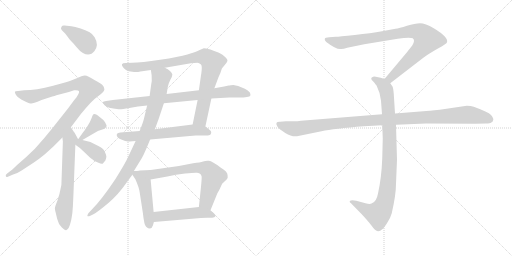
t = 0.00 s
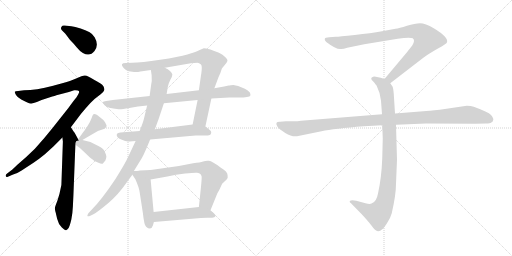
t = 2.49 s
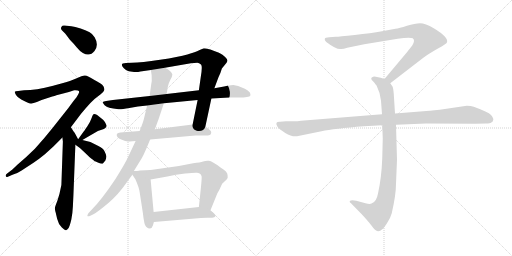
t = 4.98 s
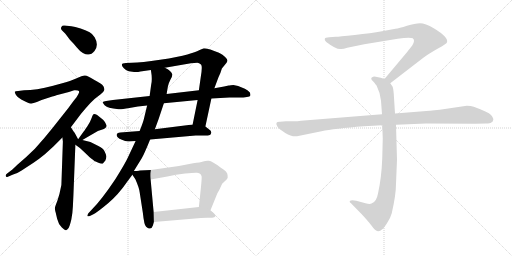
t = 7.47 s
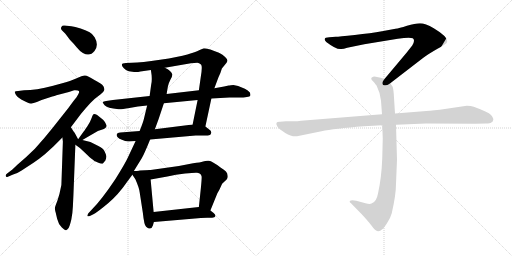
t = 9.96 s
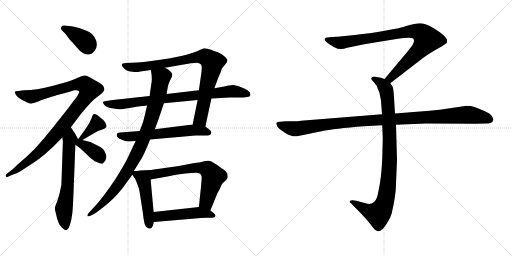
t = 12.45 s

The animated SVG that drew these frames (rendered in a browser with its animation timeline set to each time). Animation: 15 CSS @keyframes rules; one cycle of 12.45 s.

<svg version="1.1" viewBox="0 0 2048 1024" xmlns="http://www.w3.org/2000/svg">
  <g stroke="lightgray" stroke-dasharray="1,1" stroke-width="1" transform="scale(4, 4)">
    <line x1="0" y1="0" x2="256" y2="256"></line>
    <line x1="256" y1="0" x2="0" y2="256"></line>
    <line x1="128" y1="0" x2="128" y2="256"></line>
    <line x1="0" y1="128" x2="256" y2="128"></line>
    <line x1="256" y1="0" x2="512" y2="256"></line>
    <line x1="512" y1="0" x2="256" y2="256"></line>
    <line x1="384" y1="0" x2="384" y2="256"></line>
    <line x1="256" y1="128" x2="512" y2="128"></line>
  </g>
<g transform="scale(1, -1) translate(0, -850)">
   <style type="text/css">
    @keyframes keyframes0 {
      from {
       stroke: black;
       stroke-dashoffset: 380;
       stroke-width: 128;
       }
       55% {
       animation-timing-function: step-end;
       stroke: black;
       stroke-dashoffset: 0;
       stroke-width: 128;
       }
       to {
       stroke: black;
       stroke-width: 1024;
       }
       }
       #make-me-a-hanzi-animation-0 {
         animation: keyframes0 0.559245s both;
         animation-delay: 0.000000s;
         animation-timing-function: linear;
       }
    @keyframes keyframes1 {
      from {
       stroke: black;
       stroke-dashoffset: 1044;
       stroke-width: 128;
       }
       77% {
       animation-timing-function: step-end;
       stroke: black;
       stroke-dashoffset: 0;
       stroke-width: 128;
       }
       to {
       stroke: black;
       stroke-width: 1024;
       }
       }
       #make-me-a-hanzi-animation-1 {
         animation: keyframes1 1.099609s both;
         animation-delay: 0.559245s;
         animation-timing-function: linear;
       }
    @keyframes keyframes2 {
      from {
       stroke: black;
       stroke-dashoffset: 651;
       stroke-width: 128;
       }
       68% {
       animation-timing-function: step-end;
       stroke: black;
       stroke-dashoffset: 0;
       stroke-width: 128;
       }
       to {
       stroke: black;
       stroke-width: 1024;
       }
       }
       #make-me-a-hanzi-animation-2 {
         animation: keyframes2 0.779785s both;
         animation-delay: 1.658854s;
         animation-timing-function: linear;
       }
    @keyframes keyframes3 {
      from {
       stroke: black;
       stroke-dashoffset: 379;
       stroke-width: 128;
       }
       55% {
       animation-timing-function: step-end;
       stroke: black;
       stroke-dashoffset: 0;
       stroke-width: 128;
       }
       to {
       stroke: black;
       stroke-width: 1024;
       }
       }
       #make-me-a-hanzi-animation-3 {
         animation: keyframes3 0.558431s both;
         animation-delay: 2.438639s;
         animation-timing-function: linear;
       }
    @keyframes keyframes4 {
      from {
       stroke: black;
       stroke-dashoffset: 376;
       stroke-width: 128;
       }
       55% {
       animation-timing-function: step-end;
       stroke: black;
       stroke-dashoffset: 0;
       stroke-width: 128;
       }
       to {
       stroke: black;
       stroke-width: 1024;
       }
       }
       #make-me-a-hanzi-animation-4 {
         animation: keyframes4 0.555990s both;
         animation-delay: 2.997070s;
         animation-timing-function: linear;
       }
    @keyframes keyframes5 {
      from {
       stroke: black;
       stroke-dashoffset: 881;
       stroke-width: 128;
       }
       74% {
       animation-timing-function: step-end;
       stroke: black;
       stroke-dashoffset: 0;
       stroke-width: 128;
       }
       to {
       stroke: black;
       stroke-width: 1024;
       }
       }
       #make-me-a-hanzi-animation-5 {
         animation: keyframes5 0.966960s both;
         animation-delay: 3.553060s;
         animation-timing-function: linear;
       }
    @keyframes keyframes6 {
      from {
       stroke: black;
       stroke-dashoffset: 842;
       stroke-width: 128;
       }
       73% {
       animation-timing-function: step-end;
       stroke: black;
       stroke-dashoffset: 0;
       stroke-width: 128;
       }
       to {
       stroke: black;
       stroke-width: 1024;
       }
       }
       #make-me-a-hanzi-animation-6 {
         animation: keyframes6 0.935221s both;
         animation-delay: 4.520020s;
         animation-timing-function: linear;
       }
    @keyframes keyframes7 {
      from {
       stroke: black;
       stroke-dashoffset: 615;
       stroke-width: 128;
       }
       67% {
       animation-timing-function: step-end;
       stroke: black;
       stroke-dashoffset: 0;
       stroke-width: 128;
       }
       to {
       stroke: black;
       stroke-width: 1024;
       }
       }
       #make-me-a-hanzi-animation-7 {
         animation: keyframes7 0.750488s both;
         animation-delay: 5.455241s;
         animation-timing-function: linear;
       }
    @keyframes keyframes8 {
      from {
       stroke: black;
       stroke-dashoffset: 933;
       stroke-width: 128;
       }
       75% {
       animation-timing-function: step-end;
       stroke: black;
       stroke-dashoffset: 0;
       stroke-width: 128;
       }
       to {
       stroke: black;
       stroke-width: 1024;
       }
       }
       #make-me-a-hanzi-animation-8 {
         animation: keyframes8 1.009277s both;
         animation-delay: 6.205729s;
         animation-timing-function: linear;
       }
    @keyframes keyframes9 {
      from {
       stroke: black;
       stroke-dashoffset: 482;
       stroke-width: 128;
       }
       61% {
       animation-timing-function: step-end;
       stroke: black;
       stroke-dashoffset: 0;
       stroke-width: 128;
       }
       to {
       stroke: black;
       stroke-width: 1024;
       }
       }
       #make-me-a-hanzi-animation-9 {
         animation: keyframes9 0.642253s both;
         animation-delay: 7.215006s;
         animation-timing-function: linear;
       }
    @keyframes keyframes10 {
      from {
       stroke: black;
       stroke-dashoffset: 657;
       stroke-width: 128;
       }
       68% {
       animation-timing-function: step-end;
       stroke: black;
       stroke-dashoffset: 0;
       stroke-width: 128;
       }
       to {
       stroke: black;
       stroke-width: 1024;
       }
       }
       #make-me-a-hanzi-animation-10 {
         animation: keyframes10 0.784668s both;
         animation-delay: 7.857259s;
         animation-timing-function: linear;
       }
    @keyframes keyframes11 {
      from {
       stroke: black;
       stroke-dashoffset: 494;
       stroke-width: 128;
       }
       62% {
       animation-timing-function: step-end;
       stroke: black;
       stroke-dashoffset: 0;
       stroke-width: 128;
       }
       to {
       stroke: black;
       stroke-width: 1024;
       }
       }
       #make-me-a-hanzi-animation-11 {
         animation: keyframes11 0.652018s both;
         animation-delay: 8.641927s;
         animation-timing-function: linear;
       }
    @keyframes keyframes12 {
      from {
       stroke: black;
       stroke-dashoffset: 901;
       stroke-width: 128;
       }
       75% {
       animation-timing-function: step-end;
       stroke: black;
       stroke-dashoffset: 0;
       stroke-width: 128;
       }
       to {
       stroke: black;
       stroke-width: 1024;
       }
       }
       #make-me-a-hanzi-animation-12 {
         animation: keyframes12 0.983236s both;
         animation-delay: 9.293945s;
         animation-timing-function: linear;
       }
    @keyframes keyframes13 {
      from {
       stroke: black;
       stroke-dashoffset: 948;
       stroke-width: 128;
       }
       76% {
       animation-timing-function: step-end;
       stroke: black;
       stroke-dashoffset: 0;
       stroke-width: 128;
       }
       to {
       stroke: black;
       stroke-width: 1024;
       }
       }
       #make-me-a-hanzi-animation-13 {
         animation: keyframes13 1.021484s both;
         animation-delay: 10.277181s;
         animation-timing-function: linear;
       }
    @keyframes keyframes14 {
      from {
       stroke: black;
       stroke-dashoffset: 1108;
       stroke-width: 128;
       }
       78% {
       animation-timing-function: step-end;
       stroke: black;
       stroke-dashoffset: 0;
       stroke-width: 128;
       }
       to {
       stroke: black;
       stroke-width: 1024;
       }
       }
       #make-me-a-hanzi-animation-14 {
         animation: keyframes14 1.151693s both;
         animation-delay: 11.298665s;
         animation-timing-function: linear;
       }
</style>
<path d="M 261.5 715.0 L 279.5 691.0 Q 294.5 676.0 306.5 661.0 Q 318.5 646.0 331.5 638.0 Q 359.5 622.0 378.0 646.0 Q 396.5 670.0 378.5 701.0 Q 370.5 715.0 358.5 721.5 Q 346.5 728.0 322.5 736.0 Q 298.5 744.0 285.5 745.0 L 258.5 748.0 Q 249.5 750.0 245.5 742.5 Q 241.5 735.0 247.5 729.0 L 261.5 715.0 Z" fill="lightgray"></path> 
<path d="M 283.5 341.0 L 323.5 394.0 Q 367.5 449.0 391.0 464.5 Q 414.5 480.0 417.5 491.0 Q 417.5 506.0 402.0 516.0 Q 386.5 526.0 379.5 529.0 Q 348.5 549.0 339.0 548.0 Q 329.5 547.0 304.5 536.5 Q 279.5 526.0 263.5 521.0 L 212.5 507.0 Q 143.5 489.0 96.5 489.0 L 72.5 486.0 Q 60.5 486.0 59.5 483.0 Q 58.5 480.0 64.0 470.0 Q 69.5 460.0 85.0 452.5 Q 100.5 445.0 109.5 440.0 Q 118.5 435.0 125.5 436.0 Q 132.5 437.0 147.5 442.0 Q 169.5 452.0 197.0 460.0 Q 224.5 468.0 225.5 469.0 L 275.5 482.0 L 296.5 489.0 Q 313.5 490.0 315.5 486.0 Q 317.5 482.0 315.5 478.0 Q 313.5 474.0 305.5 460.0 Q 299.5 454.0 273.5 418.0 L 208.5 336.0 Q 178.5 298.0 139.5 255.0 Q 109.5 225.0 69.5 191.0 L 49.5 172.0 L 28.5 156.0 Q 21.5 152.0 23.0 146.0 Q 24.5 140.0 31.5 143.0 L 52.5 152.0 Q 70.5 157.0 86.5 168.0 L 135.5 200.0 Q 157.5 215.0 179.5 233.0 L 213.5 264.0 L 249.5 300.0 L 283.5 341.0 Z" fill="lightgray"></path> 
<path d="M 245.5 110.0 Q 238.5 72.0 229.5 47.0 Q 219.5 22.0 219.5 17.0 Q 219.5 12.0 221.5 4.0 Q 223.5 -3.0 228.5 -25.0 Q 233.5 -46.0 246.5 -59.0 Q 259.5 -72.0 264.5 -71.0 Q 268.5 -70.0 274.5 -62.0 Q 279.5 -53.0 285.5 -27.0 Q 290.5 0.0 291.5 24.0 L 293.5 66.0 L 301.5 271.0 C 302.5 301.0 321.5 275.0 312.5 293.0 L 298.5 319.0 Q 296.5 321.0 283.5 341.0 C 267.5 366.0 245.5 330.0 249.5 300.0 L 251.5 284.0 L 245.5 110.0 Z" fill="lightgray"></path> 
<path d="M 329.5 290.0 L 391.5 326.0 Q 395.5 328.0 406.5 331.0 Q 416.5 333.0 421.5 338.0 Q 426.5 343.0 426.5 347.0 Q 425.5 351.0 419.5 362.0 Q 412.5 372.0 408.5 374.0 L 388.5 390.0 Q 381.5 394.0 376.5 394.0 Q 371.5 394.0 366.5 378.0 Q 360.5 361.0 349.5 345.0 L 342.5 335.0 Q 338.5 329.0 337.5 327.0 L 335.5 325.0 L 312.5 293.0 C 296.5 271.0 303.5 275.0 329.5 290.0 Z" fill="lightgray"></path> 
<path d="M 301.5 271.0 L 319.5 258.0 Q 345.5 234.0 357.5 222.0 Q 365.5 216.0 370.5 212.0 Q 374.5 207.0 391.5 200.0 Q 407.5 193.0 411.5 196.0 L 421.5 208.0 Q 425.5 218.0 425.5 225.0 Q 424.5 232.0 417.5 246.0 Q 413.5 257.0 393.5 266.0 L 361.5 282.0 L 329.5 290.0 C 300.5 297.0 273.5 291.0 301.5 271.0 Z" fill="lightgray"></path> 
<path d="M 821.5 344.0 L 845.5 456.0 L 857.5 497.0 L 873.5 540.0 L 881.5 558.0 L 887.5 576.0 L 900.5 592.0 Q 907.5 600.0 909.5 606.0 Q 911.5 612.0 900.5 622.0 Q 889.5 632.0 879.5 637.0 Q 869.5 642.0 841.5 652.0 Q 820.5 657.0 815.5 657.0 Q 810.5 656.0 796.5 649.0 Q 782.5 642.0 749.5 632.0 Q 715.5 622.0 640.5 611.0 Q 565.5 600.0 527.5 599.0 L 503.5 598.0 Q 476.5 598.0 494.5 578.0 Q 501.5 571.0 507.5 568.0 Q 512.5 565.0 529.5 563.0 Q 545.5 560.0 561.5 564.0 L 603.5 570.0 L 659.5 579.0 L 763.5 597.0 L 789.5 599.0 Q 804.5 596.0 806.5 586.0 Q 808.5 575.0 803.5 545.0 L 795.5 489.0 L 790.5 450.0 L 770.5 352.0 C 764.5 323.0 815.5 315.0 821.5 344.0 Z" fill="lightgray"></path> 
<path d="M 845.5 456.0 L 917.5 460.0 L 973.5 460.0 L 987.5 462.0 Q 1000.5 464.0 1001.5 468.0 Q 1002.5 472.0 999.5 480.0 Q 992.5 488.0 979.5 495.0 L 952.5 506.0 L 933.5 510.0 Q 921.5 510.0 917.5 508.0 L 914.5 508.0 L 896.5 504.0 L 857.5 497.0 L 795.5 489.0 L 666.5 474.0 L 598.5 466.0 L 451.5 450.0 L 424.5 446.0 Q 413.5 444.0 411.5 442.0 Q 409.5 440.0 418.5 429.0 Q 427.5 418.0 474.5 413.0 Q 484.5 412.0 517.5 418.5 Q 550.5 425.0 588.5 428.0 L 655.5 437.0 L 790.5 450.0 L 845.5 456.0 Z" fill="lightgray"></path> 
<path d="M 600.5 292.0 L 782.5 308.0 L 822.5 308.0 Q 831.5 308.0 839.5 310.0 Q 843.5 312.0 845.0 319.0 Q 846.5 326.0 835.5 333.0 L 821.5 344.0 L 770.5 352.0 L 619.5 333.0 L 558.5 326.0 L 481.5 320.0 Q 461.5 318.0 468.5 304.0 Q 471.5 296.0 500.5 286.0 Q 514.5 284.0 518.5 284.0 L 542.5 286.0 L 600.5 292.0 Z" fill="lightgray"></path> 
<path d="M 535.5 166.0 L 567.5 218.0 Q 577.5 235.0 600.5 292.0 L 619.5 333.0 L 634.5 374.0 L 655.5 437.0 L 666.5 474.0 L 671.5 504.0 Q 673.5 516.0 681.5 531.0 Q 689.5 545.0 689.5 552.0 Q 685.5 567.0 659.5 579.0 C 633.5 594.0 599.5 600.0 603.5 570.0 L 606.5 549.0 Q 608.5 525.0 604.5 510.0 L 598.5 466.0 L 588.5 428.0 L 575.5 374.0 Q 572.5 361.0 558.5 326.0 L 542.5 286.0 L 510.5 218.0 Q 501.5 198.0 462.5 135.0 Q 406.5 51.0 367.5 12.0 L 353.5 -3.0 Q 348.5 -11.0 349.5 -14.0 Q 350.5 -17.0 361.5 -13.0 L 375.5 -6.0 Q 390.5 2.0 432.5 37.0 Q 474.5 73.0 506.5 120.0 L 529.5 151.0 L 535.5 166.0 Z" fill="lightgray"></path> 
<path d="M 547.5 166.0 L 535.5 166.0 C 519.5 166.0 519.5 166.0 529.5 151.0 L 541.5 133.0 Q 556.5 99.0 558.5 82.0 L 571.5 -2.0 Q 576.5 -51.0 584.5 -57.0 Q 604.5 -74.0 611.5 -52.0 L 615.5 -38.0 L 614.5 2.0 L 602.5 132.0 C 599.5 162.0 605.5 170.0 602.5 170.0 L 559.5 168.0 Q 557.5 167.0 547.5 166.0 Z" fill="lightgray"></path> 
<path d="M 841.5 8.0 L 869.5 77.0 L 877.5 91.0 L 888.5 115.0 L 906.5 132.0 Q 912.5 139.0 910.5 148.0 Q 910.5 164.0 883.5 179.0 Q 848.5 206.0 835.5 207.0 Q 822.5 208.0 812.5 204.0 Q 801.5 200.0 772.5 197.0 L 715.5 186.0 L 602.5 170.0 C 572.5 166.0 572.5 127.0 602.5 132.0 L 669.5 144.0 Q 702.5 152.0 740.5 156.0 Q 778.5 160.0 788.5 159.0 Q 797.5 158.0 801.5 154.0 Q 805.5 150.0 806.5 144.0 Q 807.5 138.0 803.5 98.0 L 795.5 22.0 C 792.5 -8.0 830.5 -20.0 841.5 8.0 Z" fill="lightgray"></path> 
<path d="M 615.5 -38.0 L 803.5 -22.0 L 828.5 -21.0 L 848.5 -21.0 Q 859.5 -20.0 861.5 -15.0 Q 863.5 -10.0 854.5 -2.0 L 841.5 8.0 C 819.5 25.0 819.5 25.0 795.5 22.0 L 614.5 2.0 C 584.5 -1.0 585.5 -41.0 615.5 -38.0 Z" fill="lightgray"></path> 
<path d="M 1561.0 517.0 L 1692.0 618.0 Q 1713.0 634.0 1750.0 655.0 Q 1788.0 676.0 1788.0 681.0 Q 1795.0 701.0 1735.0 737.0 Q 1701.0 757.0 1680.0 757.0 Q 1660.0 757.0 1628.0 747.0 Q 1596.0 737.0 1582.0 735.0 L 1528.0 725.0 Q 1484.0 717.0 1419.0 710.0 Q 1355.0 703.0 1343.0 703.0 L 1317.0 701.0 Q 1299.0 701.0 1299.0 694.0 Q 1297.0 690.0 1305.0 682.0 Q 1347.0 650.0 1365.0 654.0 Q 1374.0 654.0 1389.0 659.0 L 1457.0 673.0 L 1591.0 695.0 Q 1638.0 702.0 1651.0 697.0 Q 1662.0 689.0 1649.0 668.0 L 1627.0 640.0 L 1538.0 534.0 C 1519.0 511.0 1537.0 499.0 1561.0 517.0 Z" fill="lightgray"></path> 
<path d="M 1529.0 349.0 L 1531.0 296.0 L 1529.0 217.0 Q 1526.0 138.0 1512.0 76.0 Q 1506.0 42.0 1486.0 36.0 Q 1479.0 32.0 1462.0 37.0 L 1425.0 47.0 Q 1405.0 51.0 1399.0 46.0 Q 1397.0 41.0 1404.0 37.0 L 1447.0 -7.0 Q 1472.0 -34.0 1485.0 -51.0 Q 1498.0 -68.0 1503.0 -71.0 Q 1515.0 -81.0 1529.0 -67.0 Q 1536.0 -62.0 1549.0 -41.0 Q 1561.0 -24.0 1567.0 -3.0 Q 1584.0 71.0 1584.0 115.0 L 1588.0 211.0 L 1584.0 351.0 L 1580.0 396.0 L 1575.0 475.0 Q 1573.0 498.0 1570.0 504.0 L 1561.0 517.0 C 1554.0 529.0 1554.0 529.0 1538.0 534.0 L 1523.0 539.0 L 1503.0 543.0 Q 1493.0 545.0 1489.0 541.0 Q 1485.0 540.0 1485.0 535.0 Q 1485.0 530.0 1493.0 524.0 Q 1505.0 510.0 1507.0 506.0 Q 1522.0 476.0 1524.0 447.0 L 1528.0 393.0 L 1529.0 349.0 Z" fill="lightgray"></path> 
<path d="M 1528.0 393.0 L 1204.0 367.0 Q 1190.0 365.0 1174.0 365.0 L 1144.0 365.0 L 1120.0 363.0 Q 1097.0 364.0 1110.0 343.0 Q 1116.0 334.0 1141.0 318.0 Q 1167.0 302.0 1188.0 305.0 L 1286.0 325.0 Q 1336.0 336.0 1456.0 345.0 L 1529.0 349.0 L 1584.0 351.0 L 1704.0 356.0 L 1901.0 355.0 L 1944.0 356.0 Q 1961.0 356.0 1965.0 360.0 Q 1971.0 362.0 1973.0 370.0 Q 1975.0 377.0 1964.0 390.0 Q 1953.0 402.0 1895.0 423.0 Q 1884.0 427.0 1867.0 427.0 L 1759.0 411.0 Q 1714.0 406.0 1693.0 405.0 L 1580.0 396.0 L 1528.0 393.0 Z" fill="lightgray"></path> 
      <clipPath id="make-me-a-hanzi-clip-0">
      <path d="M 261.5 715.0 L 279.5 691.0 Q 294.5 676.0 306.5 661.0 Q 318.5 646.0 331.5 638.0 Q 359.5 622.0 378.0 646.0 Q 396.5 670.0 378.5 701.0 Q 370.5 715.0 358.5 721.5 Q 346.5 728.0 322.5 736.0 Q 298.5 744.0 285.5 745.0 L 258.5 748.0 Q 249.5 750.0 245.5 742.5 Q 241.5 735.0 247.5 729.0 L 261.5 715.0 Z" fill="lightgray"></path>
      </clipPath>
      <path clip-path="url(#make-me-a-hanzi-clip-0)" d="M 255.5 737.0 L 336.5 688.0 L 351.5 663.0 " fill="none" id="make-me-a-hanzi-animation-0" stroke-dasharray="252 504" stroke-linecap="round"></path>

      <clipPath id="make-me-a-hanzi-clip-1">
      <path d="M 283.5 341.0 L 323.5 394.0 Q 367.5 449.0 391.0 464.5 Q 414.5 480.0 417.5 491.0 Q 417.5 506.0 402.0 516.0 Q 386.5 526.0 379.5 529.0 Q 348.5 549.0 339.0 548.0 Q 329.5 547.0 304.5 536.5 Q 279.5 526.0 263.5 521.0 L 212.5 507.0 Q 143.5 489.0 96.5 489.0 L 72.5 486.0 Q 60.5 486.0 59.5 483.0 Q 58.5 480.0 64.0 470.0 Q 69.5 460.0 85.0 452.5 Q 100.5 445.0 109.5 440.0 Q 118.5 435.0 125.5 436.0 Q 132.5 437.0 147.5 442.0 Q 169.5 452.0 197.0 460.0 Q 224.5 468.0 225.5 469.0 L 275.5 482.0 L 296.5 489.0 Q 313.5 490.0 315.5 486.0 Q 317.5 482.0 315.5 478.0 Q 313.5 474.0 305.5 460.0 Q 299.5 454.0 273.5 418.0 L 208.5 336.0 Q 178.5 298.0 139.5 255.0 Q 109.5 225.0 69.5 191.0 L 49.5 172.0 L 28.5 156.0 Q 21.5 152.0 23.0 146.0 Q 24.5 140.0 31.5 143.0 L 52.5 152.0 Q 70.5 157.0 86.5 168.0 L 135.5 200.0 Q 157.5 215.0 179.5 233.0 L 213.5 264.0 L 249.5 300.0 L 283.5 341.0 Z" fill="lightgray"></path>
      </clipPath>
      <path clip-path="url(#make-me-a-hanzi-clip-1)" d="M 67.5 478.0 L 124.5 463.0 L 289.5 509.0 L 325.5 514.0 L 339.5 512.0 L 357.5 493.0 L 331.5 447.0 L 181.5 265.0 L 108.5 201.0 L 28.5 149.0 " fill="none" id="make-me-a-hanzi-animation-1" stroke-dasharray="916 1832" stroke-linecap="round"></path>

      <clipPath id="make-me-a-hanzi-clip-2">
      <path d="M 245.5 110.0 Q 238.5 72.0 229.5 47.0 Q 219.5 22.0 219.5 17.0 Q 219.5 12.0 221.5 4.0 Q 223.5 -3.0 228.5 -25.0 Q 233.5 -46.0 246.5 -59.0 Q 259.5 -72.0 264.5 -71.0 Q 268.5 -70.0 274.5 -62.0 Q 279.5 -53.0 285.5 -27.0 Q 290.5 0.0 291.5 24.0 L 293.5 66.0 L 301.5 271.0 C 302.5 301.0 321.5 275.0 312.5 293.0 L 298.5 319.0 Q 296.5 321.0 283.5 341.0 C 267.5 366.0 245.5 330.0 249.5 300.0 L 251.5 284.0 L 245.5 110.0 Z" fill="lightgray"></path>
      </clipPath>
      <path clip-path="url(#make-me-a-hanzi-clip-2)" d="M 285.5 331.0 L 275.5 275.0 L 270.5 106.0 L 255.5 15.0 L 263.5 -61.0 " fill="none" id="make-me-a-hanzi-animation-2" stroke-dasharray="523 1046" stroke-linecap="round"></path>

      <clipPath id="make-me-a-hanzi-clip-3">
      <path d="M 329.5 290.0 L 391.5 326.0 Q 395.5 328.0 406.5 331.0 Q 416.5 333.0 421.5 338.0 Q 426.5 343.0 426.5 347.0 Q 425.5 351.0 419.5 362.0 Q 412.5 372.0 408.5 374.0 L 388.5 390.0 Q 381.5 394.0 376.5 394.0 Q 371.5 394.0 366.5 378.0 Q 360.5 361.0 349.5 345.0 L 342.5 335.0 Q 338.5 329.0 337.5 327.0 L 335.5 325.0 L 312.5 293.0 C 296.5 271.0 303.5 275.0 329.5 290.0 Z" fill="lightgray"></path>
      </clipPath>
      <path clip-path="url(#make-me-a-hanzi-clip-3)" d="M 379.5 384.0 L 387.5 354.0 L 331.5 301.0 L 317.5 297.0 " fill="none" id="make-me-a-hanzi-animation-3" stroke-dasharray="251 502" stroke-linecap="round"></path>

      <clipPath id="make-me-a-hanzi-clip-4">
      <path d="M 301.5 271.0 L 319.5 258.0 Q 345.5 234.0 357.5 222.0 Q 365.5 216.0 370.5 212.0 Q 374.5 207.0 391.5 200.0 Q 407.5 193.0 411.5 196.0 L 421.5 208.0 Q 425.5 218.0 425.5 225.0 Q 424.5 232.0 417.5 246.0 Q 413.5 257.0 393.5 266.0 L 361.5 282.0 L 329.5 290.0 C 300.5 297.0 273.5 291.0 301.5 271.0 Z" fill="lightgray"></path>
      </clipPath>
      <path clip-path="url(#make-me-a-hanzi-clip-4)" d="M 310.5 274.0 L 330.5 272.0 L 355.5 258.0 L 387.5 236.0 L 406.5 210.0 " fill="none" id="make-me-a-hanzi-animation-4" stroke-dasharray="248 496" stroke-linecap="round"></path>

      <clipPath id="make-me-a-hanzi-clip-5">
      <path d="M 821.5 344.0 L 845.5 456.0 L 857.5 497.0 L 873.5 540.0 L 881.5 558.0 L 887.5 576.0 L 900.5 592.0 Q 907.5 600.0 909.5 606.0 Q 911.5 612.0 900.5 622.0 Q 889.5 632.0 879.5 637.0 Q 869.5 642.0 841.5 652.0 Q 820.5 657.0 815.5 657.0 Q 810.5 656.0 796.5 649.0 Q 782.5 642.0 749.5 632.0 Q 715.5 622.0 640.5 611.0 Q 565.5 600.0 527.5 599.0 L 503.5 598.0 Q 476.5 598.0 494.5 578.0 Q 501.5 571.0 507.5 568.0 Q 512.5 565.0 529.5 563.0 Q 545.5 560.0 561.5 564.0 L 603.5 570.0 L 659.5 579.0 L 763.5 597.0 L 789.5 599.0 Q 804.5 596.0 806.5 586.0 Q 808.5 575.0 803.5 545.0 L 795.5 489.0 L 790.5 450.0 L 770.5 352.0 C 764.5 323.0 815.5 315.0 821.5 344.0 Z" fill="lightgray"></path>
      </clipPath>
      <path clip-path="url(#make-me-a-hanzi-clip-5)" d="M 497.5 589.0 L 536.5 580.0 L 580.5 584.0 L 790.5 622.0 L 818.5 623.0 L 838.5 611.0 L 849.5 601.0 L 846.5 575.0 L 801.5 373.0 L 777.5 358.0 " fill="none" id="make-me-a-hanzi-animation-5" stroke-dasharray="753 1506" stroke-linecap="round"></path>

      <clipPath id="make-me-a-hanzi-clip-6">
      <path d="M 845.5 456.0 L 917.5 460.0 L 973.5 460.0 L 987.5 462.0 Q 1000.5 464.0 1001.5 468.0 Q 1002.5 472.0 999.5 480.0 Q 992.5 488.0 979.5 495.0 L 952.5 506.0 L 933.5 510.0 Q 921.5 510.0 917.5 508.0 L 914.5 508.0 L 896.5 504.0 L 857.5 497.0 L 795.5 489.0 L 666.5 474.0 L 598.5 466.0 L 451.5 450.0 L 424.5 446.0 Q 413.5 444.0 411.5 442.0 Q 409.5 440.0 418.5 429.0 Q 427.5 418.0 474.5 413.0 Q 484.5 412.0 517.5 418.5 Q 550.5 425.0 588.5 428.0 L 655.5 437.0 L 790.5 450.0 L 845.5 456.0 Z" fill="lightgray"></path>
      </clipPath>
      <path clip-path="url(#make-me-a-hanzi-clip-6)" d="M 419.5 438.0 L 466.5 431.0 L 929.5 485.0 L 1000.5 474.0 " fill="none" id="make-me-a-hanzi-animation-6" stroke-dasharray="714 1428" stroke-linecap="round"></path>

      <clipPath id="make-me-a-hanzi-clip-7">
      <path d="M 600.5 292.0 L 782.5 308.0 L 822.5 308.0 Q 831.5 308.0 839.5 310.0 Q 843.5 312.0 845.0 319.0 Q 846.5 326.0 835.5 333.0 L 821.5 344.0 L 770.5 352.0 L 619.5 333.0 L 558.5 326.0 L 481.5 320.0 Q 461.5 318.0 468.5 304.0 Q 471.5 296.0 500.5 286.0 Q 514.5 284.0 518.5 284.0 L 542.5 286.0 L 600.5 292.0 Z" fill="lightgray"></path>
      </clipPath>
      <path clip-path="url(#make-me-a-hanzi-clip-7)" d="M 477.5 310.0 L 497.5 304.0 L 547.5 305.0 L 765.5 330.0 L 833.5 320.0 " fill="none" id="make-me-a-hanzi-animation-7" stroke-dasharray="487 974" stroke-linecap="round"></path>

      <clipPath id="make-me-a-hanzi-clip-8">
      <path d="M 535.5 166.0 L 567.5 218.0 Q 577.5 235.0 600.5 292.0 L 619.5 333.0 L 634.5 374.0 L 655.5 437.0 L 666.5 474.0 L 671.5 504.0 Q 673.5 516.0 681.5 531.0 Q 689.5 545.0 689.5 552.0 Q 685.5 567.0 659.5 579.0 C 633.5 594.0 599.5 600.0 603.5 570.0 L 606.5 549.0 Q 608.5 525.0 604.5 510.0 L 598.5 466.0 L 588.5 428.0 L 575.5 374.0 Q 572.5 361.0 558.5 326.0 L 542.5 286.0 L 510.5 218.0 Q 501.5 198.0 462.5 135.0 Q 406.5 51.0 367.5 12.0 L 353.5 -3.0 Q 348.5 -11.0 349.5 -14.0 Q 350.5 -17.0 361.5 -13.0 L 375.5 -6.0 Q 390.5 2.0 432.5 37.0 Q 474.5 73.0 506.5 120.0 L 529.5 151.0 L 535.5 166.0 Z" fill="lightgray"></path>
      </clipPath>
      <path clip-path="url(#make-me-a-hanzi-clip-8)" d="M 611.5 566.0 L 644.5 539.0 L 627.5 452.0 L 601.5 363.0 L 560.5 262.0 L 506.5 160.0 L 457.5 89.0 L 402.5 28.0 L 355.5 -10.0 " fill="none" id="make-me-a-hanzi-animation-8" stroke-dasharray="805 1610" stroke-linecap="round"></path>

      <clipPath id="make-me-a-hanzi-clip-9">
      <path d="M 547.5 166.0 L 535.5 166.0 C 519.5 166.0 519.5 166.0 529.5 151.0 L 541.5 133.0 Q 556.5 99.0 558.5 82.0 L 571.5 -2.0 Q 576.5 -51.0 584.5 -57.0 Q 604.5 -74.0 611.5 -52.0 L 615.5 -38.0 L 614.5 2.0 L 602.5 132.0 C 599.5 162.0 605.5 170.0 602.5 170.0 L 559.5 168.0 Q 557.5 167.0 547.5 166.0 Z" fill="lightgray"></path>
      </clipPath>
      <path clip-path="url(#make-me-a-hanzi-clip-9)" d="M 541.5 159.0 L 572.5 136.0 L 597.5 -50.0 " fill="none" id="make-me-a-hanzi-animation-9" stroke-dasharray="354 708" stroke-linecap="round"></path>

      <clipPath id="make-me-a-hanzi-clip-10">
      <path d="M 841.5 8.0 L 869.5 77.0 L 877.5 91.0 L 888.5 115.0 L 906.5 132.0 Q 912.5 139.0 910.5 148.0 Q 910.5 164.0 883.5 179.0 Q 848.5 206.0 835.5 207.0 Q 822.5 208.0 812.5 204.0 Q 801.5 200.0 772.5 197.0 L 715.5 186.0 L 602.5 170.0 C 572.5 166.0 572.5 127.0 602.5 132.0 L 669.5 144.0 Q 702.5 152.0 740.5 156.0 Q 778.5 160.0 788.5 159.0 Q 797.5 158.0 801.5 154.0 Q 805.5 150.0 806.5 144.0 Q 807.5 138.0 803.5 98.0 L 795.5 22.0 C 792.5 -8.0 830.5 -20.0 841.5 8.0 Z" fill="lightgray"></path>
      </clipPath>
      <path clip-path="url(#make-me-a-hanzi-clip-10)" d="M 608.5 138.0 L 626.5 156.0 L 783.5 179.0 L 825.5 175.0 L 850.5 150.0 L 851.5 141.0 L 825.5 43.0 L 838.5 17.0 " fill="none" id="make-me-a-hanzi-animation-10" stroke-dasharray="529 1058" stroke-linecap="round"></path>

      <clipPath id="make-me-a-hanzi-clip-11">
      <path d="M 615.5 -38.0 L 803.5 -22.0 L 828.5 -21.0 L 848.5 -21.0 Q 859.5 -20.0 861.5 -15.0 Q 863.5 -10.0 854.5 -2.0 L 841.5 8.0 C 819.5 25.0 819.5 25.0 795.5 22.0 L 614.5 2.0 C 584.5 -1.0 585.5 -41.0 615.5 -38.0 Z" fill="lightgray"></path>
      </clipPath>
      <path clip-path="url(#make-me-a-hanzi-clip-11)" d="M 622.5 -31.0 L 637.5 -16.0 L 790.5 0.0 L 852.5 -12.0 " fill="none" id="make-me-a-hanzi-animation-11" stroke-dasharray="366 732" stroke-linecap="round"></path>

      <clipPath id="make-me-a-hanzi-clip-12">
      <path d="M 1561.0 517.0 L 1692.0 618.0 Q 1713.0 634.0 1750.0 655.0 Q 1788.0 676.0 1788.0 681.0 Q 1795.0 701.0 1735.0 737.0 Q 1701.0 757.0 1680.0 757.0 Q 1660.0 757.0 1628.0 747.0 Q 1596.0 737.0 1582.0 735.0 L 1528.0 725.0 Q 1484.0 717.0 1419.0 710.0 Q 1355.0 703.0 1343.0 703.0 L 1317.0 701.0 Q 1299.0 701.0 1299.0 694.0 Q 1297.0 690.0 1305.0 682.0 Q 1347.0 650.0 1365.0 654.0 Q 1374.0 654.0 1389.0 659.0 L 1457.0 673.0 L 1591.0 695.0 Q 1638.0 702.0 1651.0 697.0 Q 1662.0 689.0 1649.0 668.0 L 1627.0 640.0 L 1538.0 534.0 C 1519.0 511.0 1537.0 499.0 1561.0 517.0 Z" fill="lightgray"></path>
      </clipPath>
      <path clip-path="url(#make-me-a-hanzi-clip-12)" d="M 1308.0 691.0 L 1367.0 679.0 L 1625.0 723.0 L 1656.0 726.0 L 1687.0 716.0 L 1708.0 692.0 L 1695.0 670.0 L 1580.0 554.0 L 1561.0 537.0 L 1548.0 536.0 " fill="none" id="make-me-a-hanzi-animation-12" stroke-dasharray="773 1546" stroke-linecap="round"></path>

      <clipPath id="make-me-a-hanzi-clip-13">
      <path d="M 1529.0 349.0 L 1531.0 296.0 L 1529.0 217.0 Q 1526.0 138.0 1512.0 76.0 Q 1506.0 42.0 1486.0 36.0 Q 1479.0 32.0 1462.0 37.0 L 1425.0 47.0 Q 1405.0 51.0 1399.0 46.0 Q 1397.0 41.0 1404.0 37.0 L 1447.0 -7.0 Q 1472.0 -34.0 1485.0 -51.0 Q 1498.0 -68.0 1503.0 -71.0 Q 1515.0 -81.0 1529.0 -67.0 Q 1536.0 -62.0 1549.0 -41.0 Q 1561.0 -24.0 1567.0 -3.0 Q 1584.0 71.0 1584.0 115.0 L 1588.0 211.0 L 1584.0 351.0 L 1580.0 396.0 L 1575.0 475.0 Q 1573.0 498.0 1570.0 504.0 L 1561.0 517.0 C 1554.0 529.0 1554.0 529.0 1538.0 534.0 L 1523.0 539.0 L 1503.0 543.0 Q 1493.0 545.0 1489.0 541.0 Q 1485.0 540.0 1485.0 535.0 Q 1485.0 530.0 1493.0 524.0 Q 1505.0 510.0 1507.0 506.0 Q 1522.0 476.0 1524.0 447.0 L 1528.0 393.0 L 1529.0 349.0 Z" fill="lightgray"></path>
      </clipPath>
      <path clip-path="url(#make-me-a-hanzi-clip-13)" d="M 1494.0 533.0 L 1524.0 518.0 L 1540.0 500.0 L 1551.0 450.0 L 1559.0 218.0 L 1547.0 75.0 L 1529.0 15.0 L 1510.0 -6.0 L 1473.0 5.0 L 1405.0 43.0 " fill="none" id="make-me-a-hanzi-animation-13" stroke-dasharray="820 1640" stroke-linecap="round"></path>

      <clipPath id="make-me-a-hanzi-clip-14">
      <path d="M 1528.0 393.0 L 1204.0 367.0 Q 1190.0 365.0 1174.0 365.0 L 1144.0 365.0 L 1120.0 363.0 Q 1097.0 364.0 1110.0 343.0 Q 1116.0 334.0 1141.0 318.0 Q 1167.0 302.0 1188.0 305.0 L 1286.0 325.0 Q 1336.0 336.0 1456.0 345.0 L 1529.0 349.0 L 1584.0 351.0 L 1704.0 356.0 L 1901.0 355.0 L 1944.0 356.0 Q 1961.0 356.0 1965.0 360.0 Q 1971.0 362.0 1973.0 370.0 Q 1975.0 377.0 1964.0 390.0 Q 1953.0 402.0 1895.0 423.0 Q 1884.0 427.0 1867.0 427.0 L 1759.0 411.0 Q 1714.0 406.0 1693.0 405.0 L 1580.0 396.0 L 1528.0 393.0 Z" fill="lightgray"></path>
      </clipPath>
      <path clip-path="url(#make-me-a-hanzi-clip-14)" d="M 1116.0 353.0 L 1146.0 341.0 L 1189.0 335.0 L 1429.0 365.0 L 1863.0 391.0 L 1930.0 382.0 L 1960.0 372.0 " fill="none" id="make-me-a-hanzi-animation-14" stroke-dasharray="980 1960" stroke-linecap="round"></path>

</g>
</svg>
